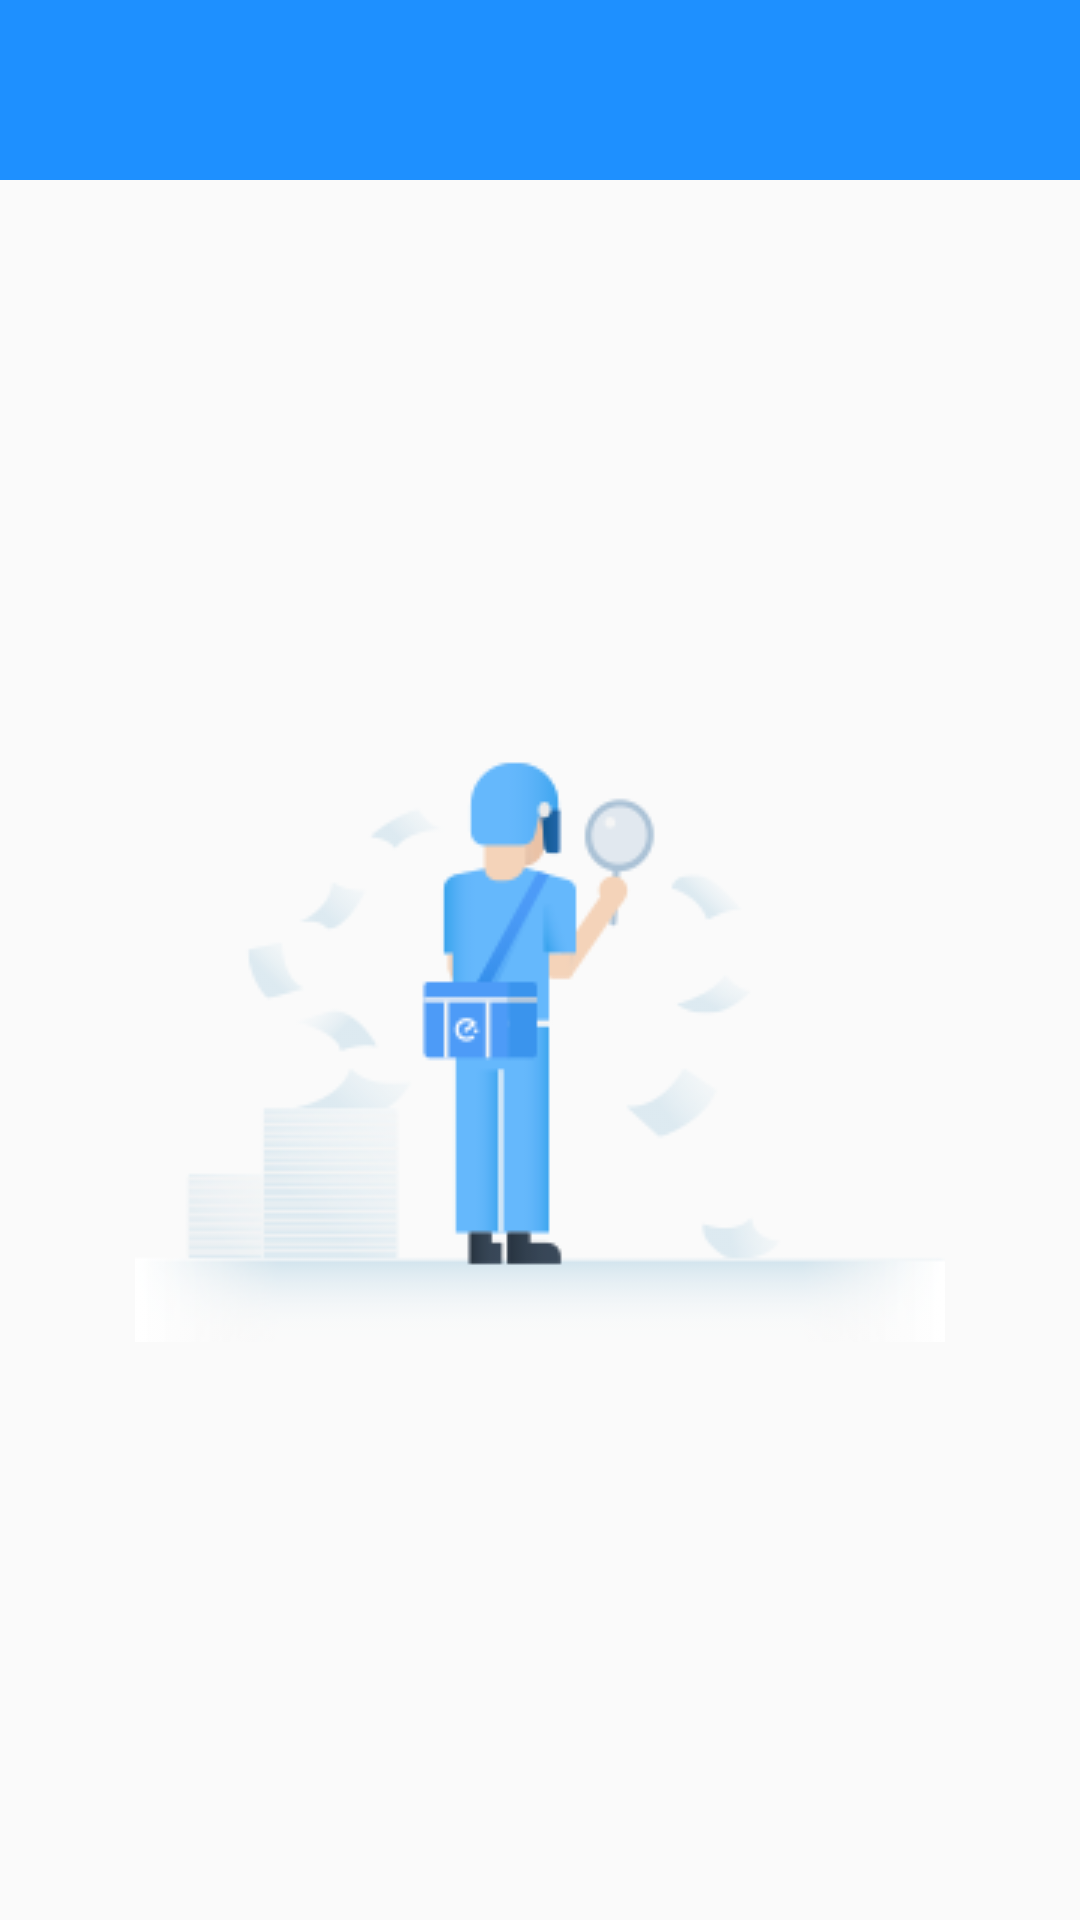

The Android layout XML behind this screen, and the referenced resources:
<!-- AndroidManifest.xml: application theme AppTheme -->
<!-- res/layout/fragment_find.xml -->
<?xml version="1.0" encoding="utf-8"?>
<LinearLayout xmlns:android="http://schemas.android.com/apk/res/android"
    android:orientation="vertical" android:layout_width="match_parent"
    android:layout_height="match_parent">
    <android.support.v7.widget.Toolbar
        android:id="@+id/toolBar_find"
        android:layout_width="match_parent"
        android:layout_height="60dp"
        android:background="@color/colorPrimary"></android.support.v7.widget.Toolbar>
   <RelativeLayout
       android:layout_width="match_parent"
       android:layout_height="match_parent">
       <ImageView
           android:layout_centerInParent="true"
           android:layout_width="270dp"
           android:layout_height="195dp"
           android:src="@drawable/no_find"
           />
   </RelativeLayout>
</LinearLayout>
<!-- resources referenced by this layout -->
<resources>
  <color name="colorPrimary">#1E90FF</color>
  <!-- drawable no_find: png bitmap (drawable, 15984 bytes) -->
  <style name="AppTheme" parent="Theme.AppCompat.Light.DarkActionBar">
          
          <item name="colorPrimary">@color/colorPrimary</item>
          <item name="colorPrimaryDark">@color/colorPrimaryDark</item>
          <item name="colorAccent">@color/colorAccent</item>
      </style>
  <color name="colorPrimaryDark">#1E90FF</color>
  <color name="colorAccent">#FF4081</color>
</resources>
